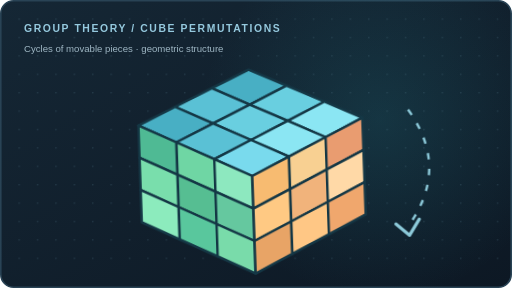
t = 0.00 s
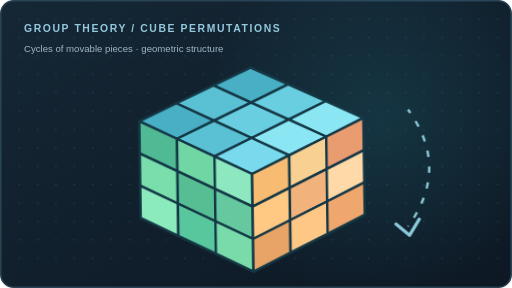
t = 0.76 s
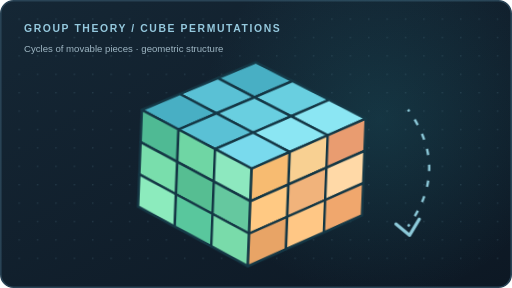
t = 1.56 s
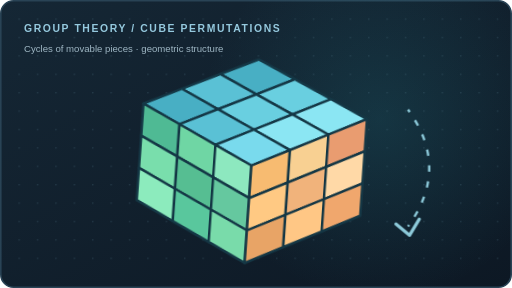
t = 2.50 s
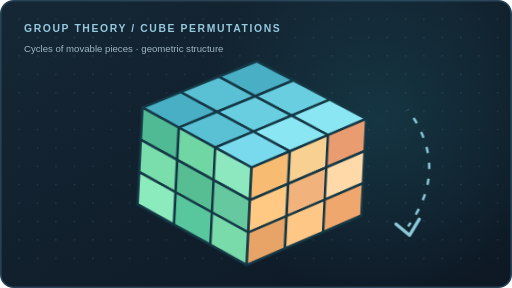
t = 3.25 s
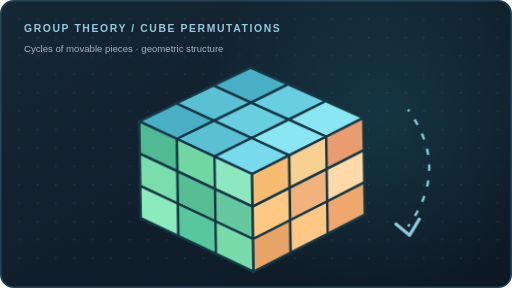
t = 4.25 s

The animated SVG that drew these frames (rendered in a browser with its animation timeline set to each time). Animation: 9 CSS @keyframes rules; one cycle of 5.00 s, repeats indefinitely.

<svg xmlns="http://www.w3.org/2000/svg" width="640" height="360" viewBox="0 0 640 360" role="img" aria-label="Animated illustration of Rubiks cube showing colored permutation faces">
  <defs>
    <linearGradient id="bg" x1="0" y1="0" x2="1" y2="1"><stop offset="0" stop-color="#152735"/><stop offset="1" stop-color="#0d1824"/></linearGradient>
    <radialGradient id="halo"><stop offset="0" stop-color="#2a97a5" stop-opacity=".19"/><stop offset="1" stop-color="#2a97a5" stop-opacity="0"/></radialGradient>
    <pattern id="dots" width="23" height="23" patternUnits="userSpaceOnUse"><circle cx="1" cy="1" r=".9" fill="#52788a" opacity=".33"/></pattern>
    <filter id="glow"><feGaussianBlur stdDeviation="4" result="b"/><feMerge><feMergeNode in="b"/><feMergeNode in="SourceGraphic"/></feMerge></filter>
  </defs>
  <style>
    .caption{font:700 13px Arial,sans-serif;letter-spacing:2px;fill:#95c9de}
    .sub{font:500 12px Arial,sans-serif;fill:#9fb7c4}
    .cell{fill:#182f3e;stroke:#42647a;stroke-width:1.5}
    .cyan{stroke:#51d6f5;fill:none;stroke-width:4;stroke-linecap:round;stroke-linejoin:round}
    .mint{stroke:#79e3b1;fill:none;stroke-width:4;stroke-linecap:round;stroke-linejoin:round}
    .orange{stroke:#ffca79;fill:none;stroke-width:4;stroke-linecap:round;stroke-linejoin:round}
    .flowline{stroke-dasharray:8 12;animation:flowline 1.8s linear infinite}
    @keyframes flowline{to{stroke-dashoffset:-40}}
    @keyframes pulse{0%,100%{opacity:.45}50%{opacity:1}}
    @keyframes pop{0%,12%{opacity:0;transform:scale(.7)}25%,80%{opacity:1;transform:scale(1)}100%{opacity:0;transform:scale(1)}}
    @keyframes bob{0%,100%{transform:translateY(0)}50%{transform:translateY(-11px)}}
    @keyframes rotateSymbol{to{transform:rotate(360deg)}}
    @keyframes glowline{0%,100%{opacity:.22}50%{opacity:1}}
    @keyframes dash{to{stroke-dashoffset:-50}}
    @keyframes pulseMark{0%,100%{opacity:.25}50%{opacity:1}}
    @keyframes turnCube{0%,100%{transform:translateY(3px) rotate(-2deg)}50%{transform:translateY(-10px) rotate(4deg)}}
    
    @media(prefers-reduced-motion:reduce){*,*::before,*::after{animation:none!important;transition:none!important}}
  </style>
  <rect x="1" y="1" width="638" height="358" rx="16" fill="url(#bg)" stroke="#294355" stroke-width="2"/>
  <circle cx="475" cy="150" r="225" fill="url(#halo)"/>
  <rect x="16" y="16" width="608" height="328" rx="12" fill="url(#dots)"/>
  <text x="30" y="40" class="caption">GROUP THEORY  /  CUBE PERMUTATIONS</text><text x="30" y="65" class="sub">Cycles of movable pieces  ·  geometric structure</text><g class="cube-motion" style="transform-origin:315px 207px;animation:turnCube 5s ease-in-out infinite"><polygon points="315.0,84.0 361.7,105.7 315.0,127.7 268.3,105.7" fill="#48afc4" stroke="#143745" stroke-width="3" stroke-linejoin="round"/><polygon points="361.7,105.7 408.3,127.3 361.7,149.7 315.0,127.7" fill="#69cfe0" stroke="#143745" stroke-width="3" stroke-linejoin="round"/><polygon points="408.3,127.3 455.0,149.0 408.3,171.7 361.7,149.7" fill="#8be6f3" stroke="#143745" stroke-width="3" stroke-linejoin="round"/><polygon points="268.3,105.7 315.0,127.7 268.3,149.7 221.7,127.3" fill="#5ac1d5" stroke="#143745" stroke-width="3" stroke-linejoin="round"/><polygon points="315.0,127.7 361.7,149.7 315.0,172.0 268.3,149.7" fill="#69cfe0" stroke="#143745" stroke-width="3" stroke-linejoin="round"/><polygon points="361.7,149.7 408.3,171.7 361.7,194.3 315.0,172.0" fill="#8be6f3" stroke="#143745" stroke-width="3" stroke-linejoin="round"/><polygon points="221.7,127.3 268.3,149.7 221.7,171.7 175.0,149.0" fill="#48afc4" stroke="#143745" stroke-width="3" stroke-linejoin="round"/><polygon points="268.3,149.7 315.0,172.0 268.3,194.3 221.7,171.7" fill="#5ac1d5" stroke="#143745" stroke-width="3" stroke-linejoin="round"/><polygon points="315.0,172.0 361.7,194.3 315.0,217.0 268.3,194.3" fill="#79daed" stroke="#143745" stroke-width="3" stroke-linejoin="round"/><polygon points="175.0,149.0 221.7,171.7 221.7,212.1 175.0,189.3" fill="#4fba94" stroke="#143745" stroke-width="3" stroke-linejoin="round"/><polygon points="221.7,171.7 268.3,194.3 268.3,234.9 221.7,212.1" fill="#6fd6a4" stroke="#143745" stroke-width="3" stroke-linejoin="round"/><polygon points="268.3,194.3 315.0,217.0 315.0,257.7 268.3,234.9" fill="#8de8bf" stroke="#143745" stroke-width="3" stroke-linejoin="round"/><polygon points="175.0,189.3 221.7,212.1 221.7,252.6 175.0,229.7" fill="#79deac" stroke="#143745" stroke-width="3" stroke-linejoin="round"/><polygon points="221.7,212.1 268.3,234.9 268.3,275.4 221.7,252.6" fill="#56be92" stroke="#143745" stroke-width="3" stroke-linejoin="round"/><polygon points="268.3,234.9 315.0,257.7 315.0,298.3 268.3,275.4" fill="#65c89f" stroke="#143745" stroke-width="3" stroke-linejoin="round"/><polygon points="175.0,229.7 221.7,252.6 221.7,293.0 175.0,270.0" fill="#8cebbd" stroke="#143745" stroke-width="3" stroke-linejoin="round"/><polygon points="221.7,252.6 268.3,275.4 268.3,316.0 221.7,293.0" fill="#59c79d" stroke="#143745" stroke-width="3" stroke-linejoin="round"/><polygon points="268.3,275.4 315.0,298.3 315.0,339.0 268.3,316.0" fill="#79dbaa" stroke="#143745" stroke-width="3" stroke-linejoin="round"/><polygon points="315.0,217.0 361.7,194.3 361.7,234.9 315.0,257.7" fill="#f7bb71" stroke="#143745" stroke-width="3" stroke-linejoin="round"/><polygon points="361.7,194.3 408.3,171.7 408.3,212.1 361.7,234.9" fill="#f8d092" stroke="#143745" stroke-width="3" stroke-linejoin="round"/><polygon points="408.3,171.7 455.0,149.0 455.0,189.3 408.3,212.1" fill="#e99c70" stroke="#143745" stroke-width="3" stroke-linejoin="round"/><polygon points="315.0,257.7 361.7,234.9 361.7,275.4 315.0,298.3" fill="#ffc983" stroke="#143745" stroke-width="3" stroke-linejoin="round"/><polygon points="361.7,234.9 408.3,212.1 408.3,252.6 361.7,275.4" fill="#f1b37b" stroke="#143745" stroke-width="3" stroke-linejoin="round"/><polygon points="408.3,212.1 455.0,189.3 455.0,229.7 408.3,252.6" fill="#ffd9a7" stroke="#143745" stroke-width="3" stroke-linejoin="round"/><polygon points="315.0,298.3 361.7,275.4 361.7,316.0 315.0,339.0" fill="#e8a466" stroke="#143745" stroke-width="3" stroke-linejoin="round"/><polygon points="361.7,275.4 408.3,252.6 408.3,293.0 361.7,316.0" fill="#ffc785" stroke="#143745" stroke-width="3" stroke-linejoin="round"/><polygon points="408.3,252.6 455.0,229.7 455.0,270.0 408.3,293.0" fill="#f0a76d" stroke="#143745" stroke-width="3" stroke-linejoin="round"/></g><path d="M510 137q53 73 0 146" fill="none" stroke="#8dcada" stroke-width="3" stroke-dasharray="8 10" class="flowline"/><path d="m495 280 17 14 12-20" fill="none" stroke="#8dcada" stroke-width="4" stroke-linecap="round" stroke-linejoin="round"/>
</svg>
